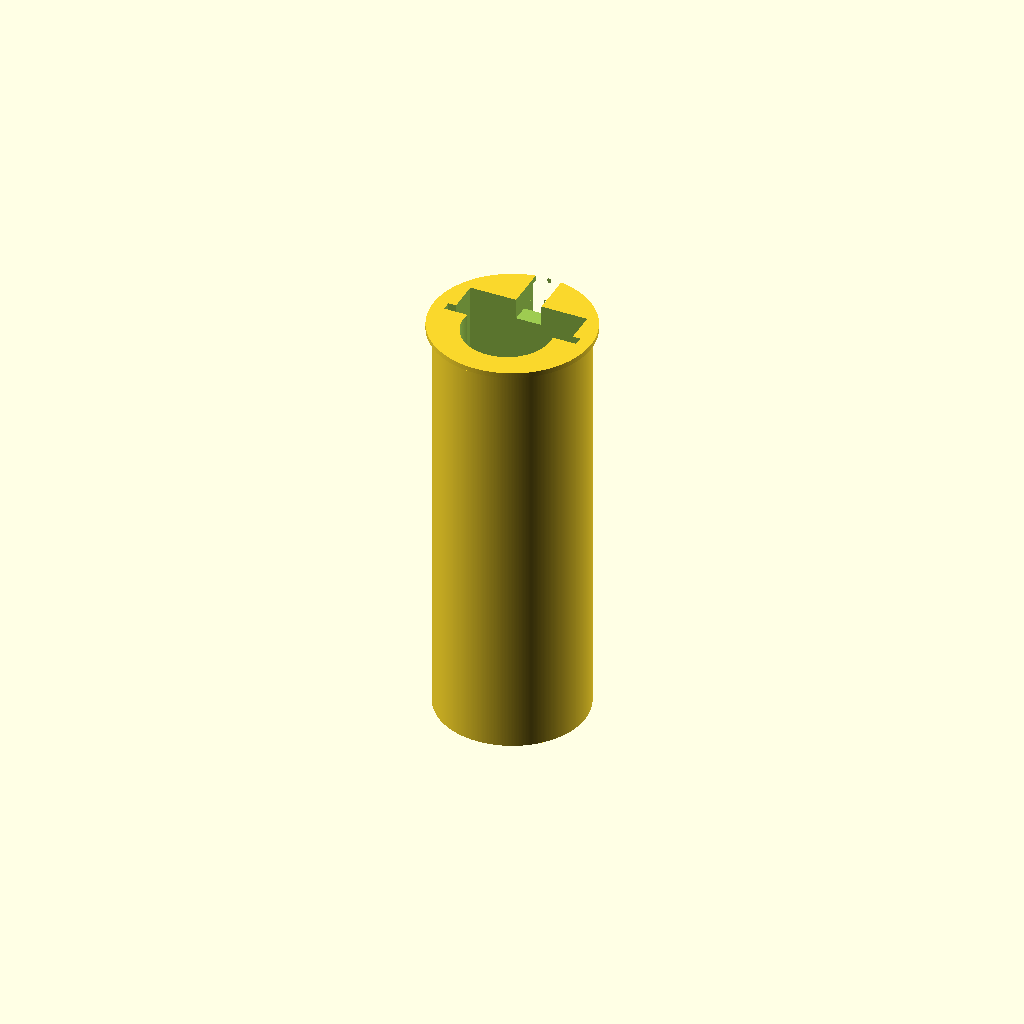
Cell 1: rendered with the file's own defaults.
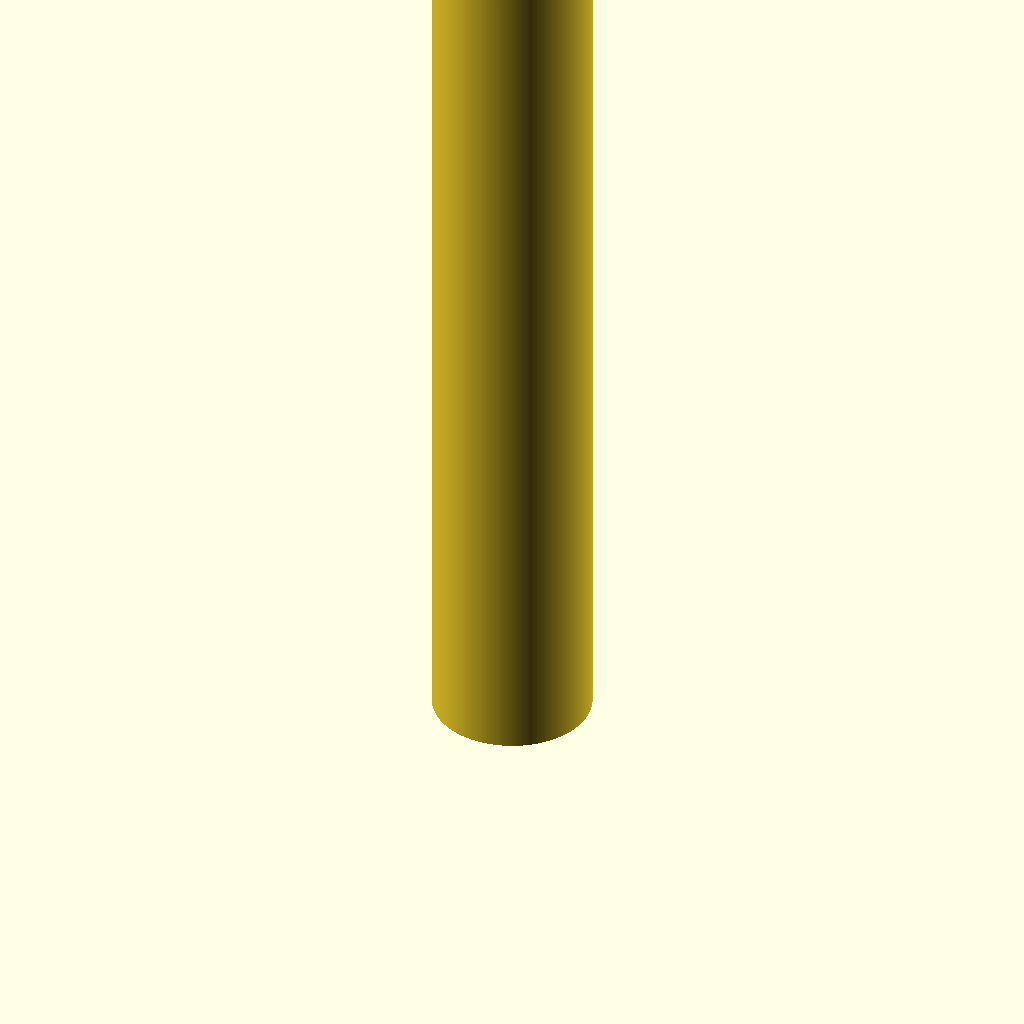
Cell 2 — adapter_height set to 164, the other parameters unchanged.
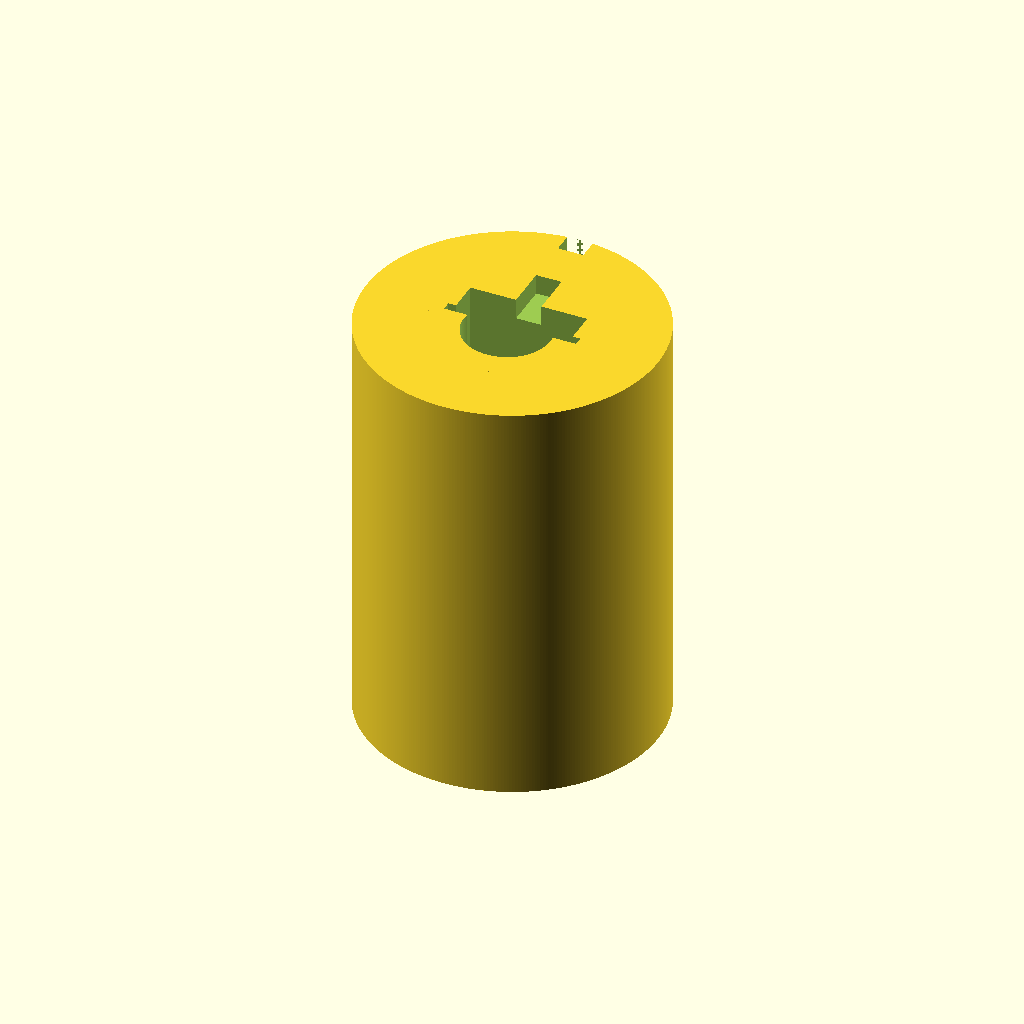
Cell 3: adapter_dia = 57.4 (everything else at default).
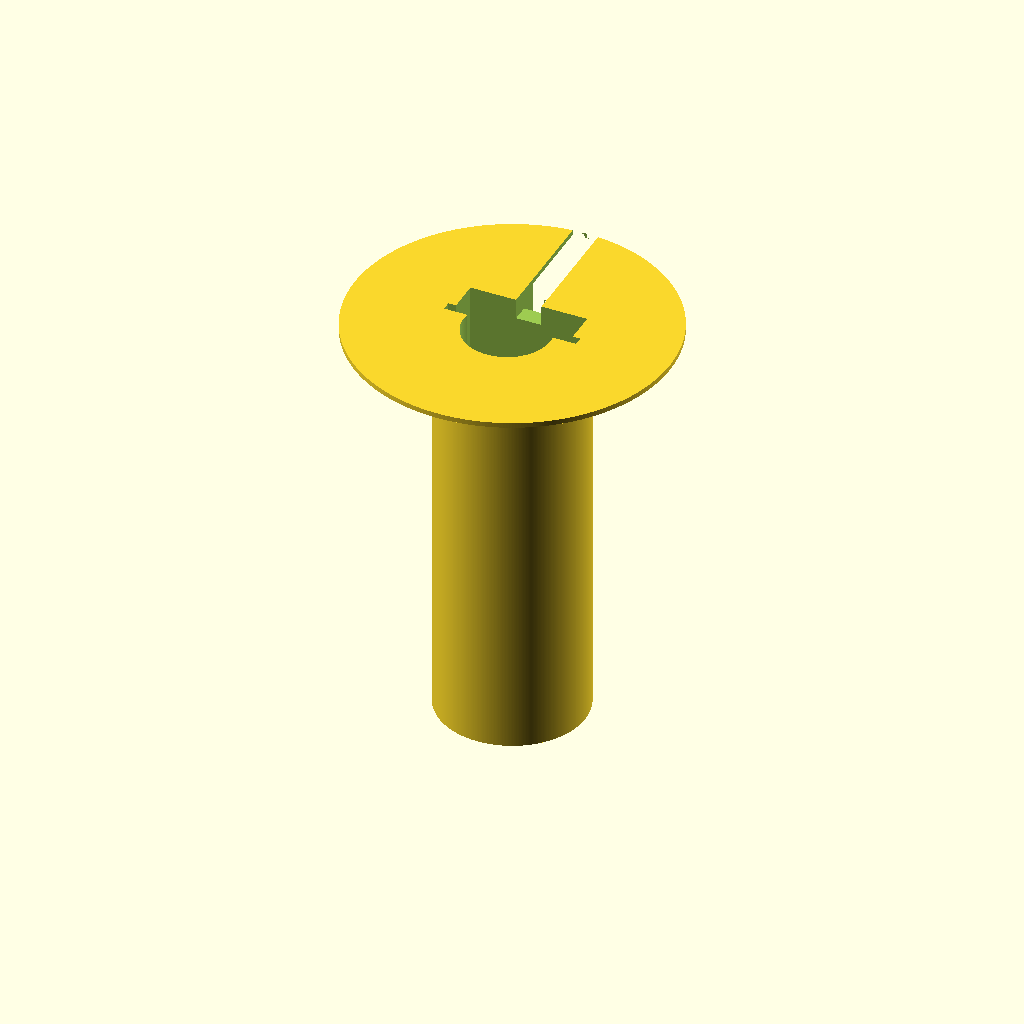
Cell 4: stop_dia = 62 (everything else at default).
One fixed orthographic camera (rotation 55°, 0°, 25°; colour scheme Cornfield) for every cell.
Source of the model, Gate_Bracket/Adapter.scad:
sides = 360;
adapter_height = 82;  // Total height of holder
adapter_dia = 28.7;   // Diameter of inside of fence pipe
stop_height = 1;      // Height of rim to keep it from falling through the pipe
stop_dia = 31;        // 1mm overhang
batt_dia = 17;        // Diameter of CR123A battery
batt_height = 35;     // Height of CR123A battery
batt_hoffset = -2.15; // Offset from center of adapter to center of battery
batt_voffset = 12;    // Offset up from botton of PCB to bottom of battery
pcb_height = 80;      // Height of PCB
pcb_width = 26;       // Width of PCB
pcb_thickness = 1.80; // Thickness of PCB (0.062" is 1.5748mm, but add a little extra)
extra_width = 23;     // Width used by components
extra_depth = 7;      // Depth used by components (connector, etc)
wire_width = 5;       // Width of cutout to feed switch wires
wire_depth = 4;       // Depth of wire cutout
coax_dia = 3;         // Coax cable diameter

module body () {
  union () {
    translate ([0, 0, 0])
      cylinder (d=adapter_dia, h=adapter_height, $fn=sides);
    translate ([0, 0, adapter_height - stop_height])
      cylinder (d=stop_dia, h=stop_height, $fn=sides);
  }
}

module pcb_cutout () {
  extra_z = (adapter_height - pcb_height) + batt_voffset + batt_height;

  translate ([0, 0, -0.01]) {
    translate ([-(pcb_width / 2), -(pcb_thickness / 2), adapter_height - pcb_height])
      cube ([pcb_width, pcb_thickness, pcb_height + stop_height + 0.02]);
    translate ([-(extra_width / 2), 0, extra_z])
      cube ([extra_width, extra_depth, pcb_height + 0.02]);
    translate ([0, batt_hoffset, 0])
      cylinder (d=batt_dia, h=adapter_height + stop_height + 0.02, $fn=sides);
  }
}

module wire_cutout () {
  translate ([-(wire_width / 2), (adapter_dia / 2) - wire_depth, -0.01])
    cube ([wire_width, wire_depth, adapter_height + stop_height + 0.02]);
  translate ([-(wire_width / 2), 0, adapter_height - wire_depth])
    cube ([wire_width, stop_dia / 2, wire_depth + 0.01]);
}

module coax_cutout () {
  translate ([-((batt_dia + coax_dia) / 2), (pcb_thickness / 2) - 0.01, adapter_height - pcb_height])
    cube ([batt_dia + coax_dia, coax_dia, batt_voffset + batt_height]);
}

difference () {
  body ();
  union () {
    pcb_cutout ();
    wire_cutout ();
    coax_cutout ();
  }
}
Customizer parameters (derived from the source; name, type, default, range or options):
sides: number, default 360
adapter_height: number, default 82
adapter_dia: number, default 28.7
stop_height: number, default 1
stop_dia: number, default 31
batt_dia: number, default 17
batt_height: number, default 35
batt_hoffset: number, default -2.15
batt_voffset: number, default 12
pcb_height: number, default 80
pcb_width: number, default 26
pcb_thickness: number, default 1.8
extra_width: number, default 23
extra_depth: number, default 7
wire_width: number, default 5
wire_depth: number, default 4
coax_dia: number, default 3
